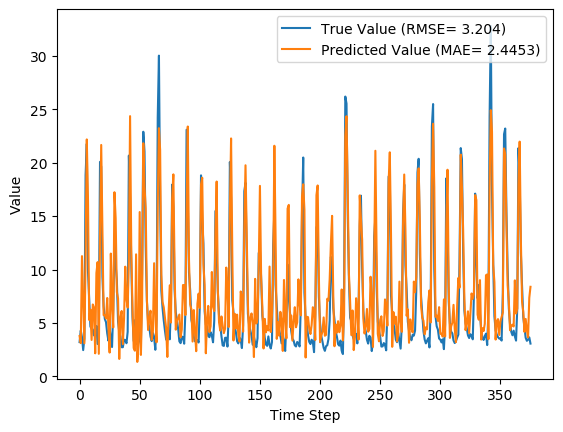

The table this chart was drawn from, first rows:
y_true, y_pred, y_true_scaled, y_pred_scaled
3.21, 3.775, 0.07724, 0.09537
4.29, 3.111, 0.1119, 0.07406
3.67, 11.25, 0.09199, 0.335
2.46, 7.178, 0.05321, 0.2044
3.54, 3.095, 0.08782, 0.07357
18.82, 10.9, 0.5776, 0.3237
21.76, 22.17, 0.6718, 0.685
9.83, 16.51, 0.2894, 0.5035
7.16, 5.28, 0.2038, 0.1436
4.67, 6.254, 0.124, 0.1748
4.44, 3.411, 0.1167, 0.08368
4.4, 6.732, 0.1154, 0.1901
3.83, 6.437, 0.09712, 0.1807
4.42, 2.159, 0.116, 0.04357
4.72, 9.672, 0.1256, 0.2843
3.03, 10.69, 0.07147, 0.3171
4.87, 2.113, 0.1304, 0.04209
20.07, 13.21, 0.6176, 0.3976
19.62, 21.65, 0.6032, 0.6684
9.33, 13.55, 0.2734, 0.4088
6.56, 5.726, 0.1846, 0.1579
5.37, 5.744, 0.1465, 0.1585
5.07, 5.407, 0.1369, 0.1477
4.02, 7.338, 0.1032, 0.2095
3.34, 4.574, 0.08141, 0.121
4.47, 2.229, 0.1176, 0.0458
3.61, 11.49, 0.09006, 0.3427
2.75, 6.603, 0.0625, 0.186
6.28, 4.571, 0.1756, 0.1209
12.55, 17.23, 0.3766, 0.5267
10.44, 14.81, 0.309, 0.4492
9.01, 7.893, 0.2631, 0.2273
5.12, 7.293, 0.1385, 0.2081
4.16, 1.632, 0.1077, 0.02668
3.72, 5.542, 0.09359, 0.152
2.73, 6.119, 0.06186, 0.1705
2.73, 3.014, 0.06186, 0.07097
3.43, 5.456, 0.08429, 0.1492
3.4, 10.27, 0.08333, 0.3034
3.1, 7.231, 0.07372, 0.2061
4.17, 6.443, 0.108, 0.1809
20.66, 10.81, 0.6365, 0.3208
16.78, 24.35, 0.5122, 0.7548
10.67, 11.69, 0.3163, 0.3489
5.59, 6.417, 0.1535, 0.18
3.31, 2.654, 0.08045, 0.05942
5.26, 2.402, 0.1429, 0.05135
3.05, 11.42, 0.07212, 0.3404
3.04, 1.355, 0.07179, 0.01777
5.26, 2.999, 0.1429, 0.07047
3.41, 15.38, 0.08365, 0.4672
3.07, 2.009, 0.07276, 0.03876
9.62, 6.777, 0.2827, 0.1916
22.89, 21.81, 0.708, 0.6735
21.04, 17.76, 0.6487, 0.5437
12.14, 15.72, 0.3635, 0.4781
7.0, 7.177, 0.1987, 0.2044
5.08, 4.341, 0.1372, 0.1135
4.58, 5.369, 0.1212, 0.1465
3.72, 6.143, 0.09359, 0.1712
... 316 more rows
